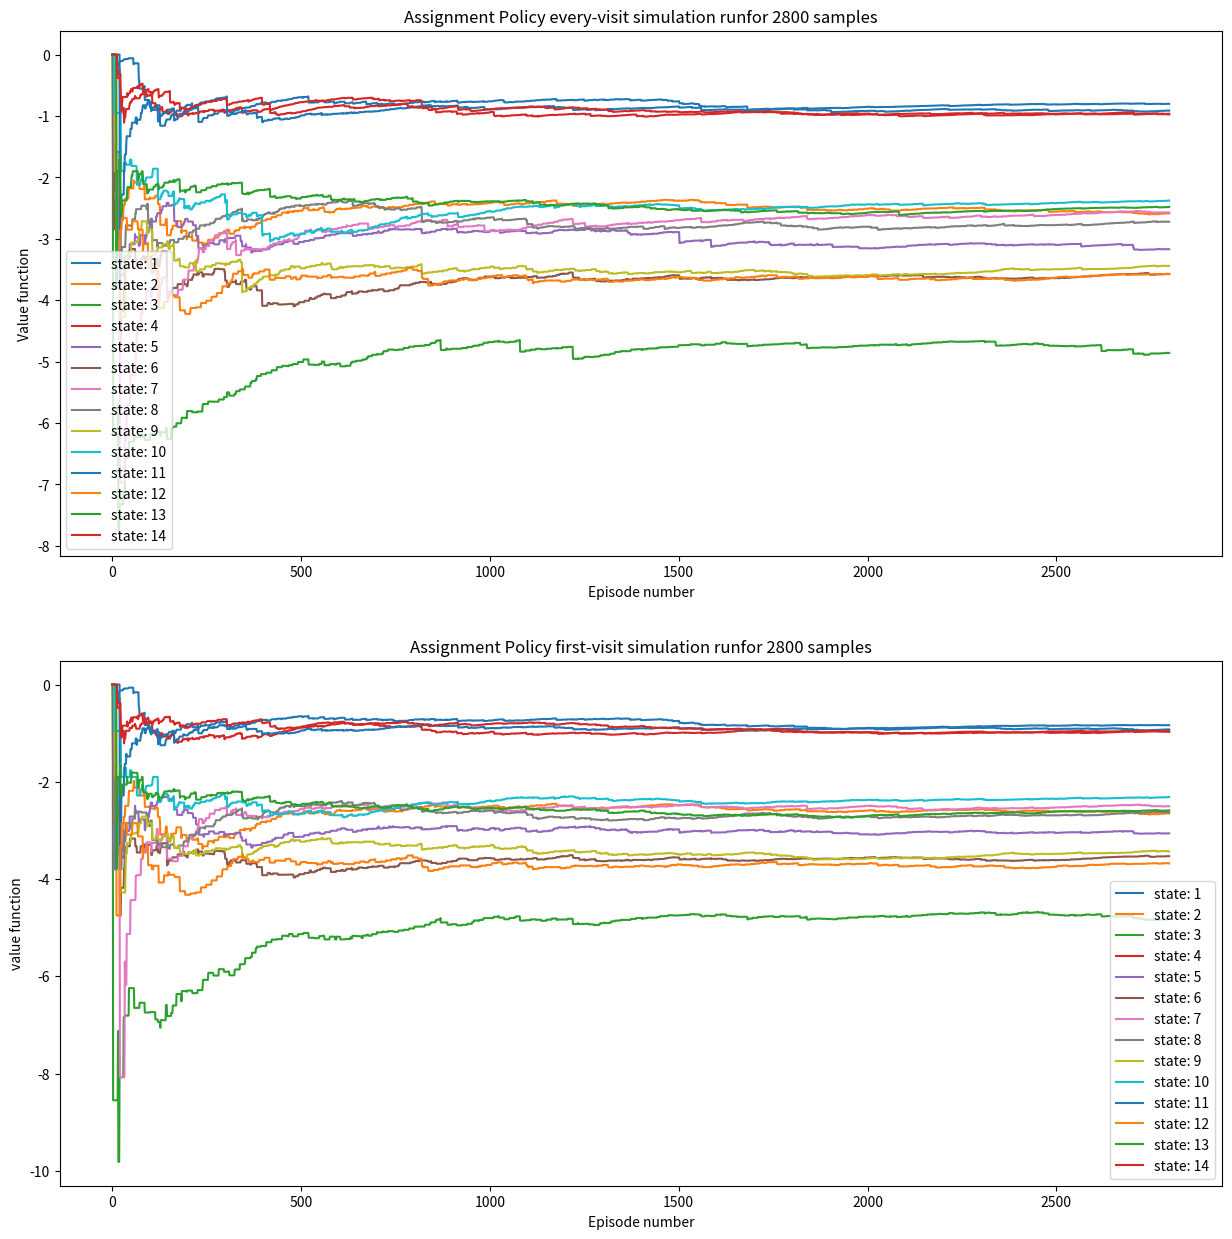

Reproduce this figure in Python.
# -*- coding: utf-8 -*-
"""
Created on Sun Nov  3 10:37:23 2019

[redacted]
Assignment 2 of RL
| X | 1 | 2 | 3 |
| 4 | 5 | 6 | 7 |
| 8 | 9 | 10| 11|
|12 |13 | 14| X |

"""
import numpy as np
import matplotlib.pyplot as plt


def IsTerminating(current_state):
    if (current_state == 0):
        return "yes"
    elif (current_state == 15):
        return "yes"
    else:
        return "no"

def  GetReward(previous_state, current_state):
    if (current_state == 0):
        return 0
    elif (current_state == 15):
        return 0
    else:
        return -1

class GridPolicyValue:
    def __init__ (self, name, discount):
        self.name = name
        self.mvalues_sum = np.zeros(16)
        self.mvalues_count = np.zeros(16)
        self.mvalues = np.zeros(16)
        self.fvalues_sum = np.zeros(16)
        self.fvalues_count = np.zeros(16)
        self.fvalues = np.zeros(16)
        self.discount = discount
        self.episode_samples = 0
        return
    
    def UpdateValueFunction(self, first_or_multi, episode):
        self.episode_samples += 1
        #self.value_function.append()
        e_values = episode.GetEpisode()
        e_values = np.array(e_values)
        e_values = e_values[:: -1] # Reverse time (T-1, T-2...)
        #print (e_values)
        self.found_states = np.zeros(16) # Identify 
        #print("length: " , len(e_values))
        G = 0
        for i in  np.arange(len(e_values)):
            G += float(self.discount* float(e_values[i][2]))
            current_state = int(e_values[i][0])
            if i != len(e_values):
                sequence = e_values[i+1:]  # Get from t .. 0
                sequence = sequence[:,0]
                sequence = sequence.astype(int)
                #print("current:", current_state,  "seq: ",sequence)
                if current_state in sequence:
                    if (first_or_multi == "first"):
                        #print("print.. first visit ignoring", current_state, self.fvalues_sum[current_state])

                        self.mvalues_count[current_state] += 1
                        self.mvalues_sum [current_state] += G
                        self.mvalues[current_state] = self.mvalues_sum[current_state]/self.mvalues_count[current_state]
                        #print("print.. first visit ignoring", current_state, self.mvalues_sum[current_state])
                    continue
                else:
                    #print("updating: ", current_state)
                    self.mvalues_count[current_state] += 1
                    self.mvalues_sum [current_state] += G
                    self.mvalues[current_state] = self.mvalues_sum[current_state]/self.mvalues_count[current_state]
           
                    self.fvalues_count[current_state] += 1
                    self.fvalues_sum [current_state] += G
                    self.fvalues[current_state] = self.fvalues_sum[current_state]/self.fvalues_count[current_state]

        #    current_state = e_value[0]
        #self.PrintValues()
        return   
        
    def PrintValues(self):
        print("Multi-visit")
        print(" |  ", round(self.mvalues[0], 2), " | ", round(self.mvalues[1], 2), 
              " | ", round(self.mvalues[2], 2), " | ", round(self.mvalues[3], 2))
        print(" | ", round(self.mvalues[4], 2), " | ", round(self.mvalues[5], 2), 
              " | ", round(self.mvalues[6], 2), " | ", round(self.mvalues[7], 2))
        print(" | ", round(self.mvalues[8], 2), " | ", round(self.mvalues[9], 2), 
              " | ", round(self.mvalues[10], 2), " | ", round(self.mvalues[11], 2))
        print(" | ", round(self.mvalues[12], 2), " | ", round(self.mvalues[13], 2), 
              " | ", round(self.mvalues[14], 2), " | ", round(self.mvalues[15], 2))
        print("First visit")
        print(" | ", round(self.fvalues[0], 2), " | ", round(self.fvalues[1], 2), 
              " | ", round(self.fvalues[2], 2), " | ", round(self.fvalues[3], 2))
        print(" | ", round(self.fvalues[4], 2), " | ", round(self.fvalues[5], 2), 
              " | ", round(self.fvalues[6], 2), " | ", round(self.fvalues[7], 2))
        print(" | ", round(self.fvalues[8], 2), " | ", round(self.fvalues[9], 2), 
              " | ", round(self.fvalues[10], 2), " | ", round(self.fvalues[11], 2))
        print(" | ", round(self.fvalues[12], 2), " | ", round(self.fvalues[13], 2), 
              " |  ", round(self.fvalues[14], 2), " | ", round(self.fvalues[15], 2)) 
        return

    def GetMultiVisitValues(self):
        return self.mvalues
    
    def GetFirstVisitValues(self):
        return self.fvalues
    
ActionState = [ [0, 0, 0, 0, 0], # CurrentStqte = 0
                [0, 2, 1, 5, 1], # CurrentState = 1
                [1, 3, 2, 6, 2],
                [2, 3, 3, 7, 3],
                
                [4, 5, 0, 8, 4], #S = 4
                [4, 6, 1, 9, 5],
                [5, 7, 2, 10, 6],
                [6, 7, 3, 11, 7],
                
                [8, 9, 4, 12, 8],
                [8, 10, 5, 13, 9],
                [9, 11, 6, 14, 10],
                [10, 11, 7, 15, 11],
                
                [12, 13, 8, 12, 12],
                [12, 14, 9, 13, 13],
                [13, 15, 10, 14, 14],
                [15, 15, 15, 15, 15]
                ]

valid_actions = ['L', 'R', 'U', 'D', "Stay"]

equi_probable_policy = [
                        [0, 0, 0, 0, 1],
                        [1/3, 1/3, 0, 1/3, 0],
                        [1/3, 1/3, 0, 1/3, 0],
                        [1/2, 0, 1/2, 0, 0],
                        
                        [0, 1/3, 1/3, 1/3, 0],
                        [1/4, 1/4, 1/4, 1/4, 0],
                        [1/4, 1/4, 1/4, 1/4, 0],
                        [1/3, 0, 1/3, 1/3, 0],
                        
                        [0, 1/3, 1/3, 1/3, 0],
                        [1/4, 1/4, 1/4, 1/4, 0],
                        [1/4, 1/4, 1/4, 1/4, 0],
                        [1/3, 0, 1/3, 1/3, 0],

                        [0, 1/2, 1/2, 0, 0],
                        [1/3, 1/3, 1/3, 0, 0],
                        [1/3, 1/3, 1/3, 0, 0],
                        [0, 0, 0, 0, 1],
                        ]
assignment_policy = [
                        [0, 0, 0, 0, 1],
                        [0.7, 0.1, 0, 0.1, 0.1],
                        [0.7, 0.1, 0, 0.1, 0.1],
                        [0.45, 0, 0.45, 0, 0.1],
                        
                        [0, 0.1, 0.7, 0.1, 0.1],
                        [0.4, 0.1, 0.1, 0.1, 0],
                        [0.1, 0.4, 0.1, 0.4, 0],
                        [0.1, 0, 0.1, 0.7, 0.1],
                        
                        [0, 0.1, 0.7, 0.1, 0.1],
                        [0.4, 0.1, 0.1, 0.4, 0],
                        [0.1, 0.4, 0.1, 0.4, 0],
                        [0.1, 0, 0.1, 0.7, 0.1],

                        [0, 0.45, 0.45, 0, 0.1],
                        [0.1, 0.7, 0.1, 0, 0.1],
                        [0.1, 0.7, 0.1, 0, 0.1],
                        [0, 0, 0, 0, 1],
                        ]


def GetNextRandomAction(policy, current_state):
    policy_row = policy[current_state]

    r = np.random.rand(1)
    csum = np.cumsum(policy_row)
    new_state_index = 0
    #print ("GetNextRandomAction: " , current_state, " policy_row: " , policy_row, "\ncsum: " , csum, "Random: " , r)

    for i in np.arange(len(csum)):
        if (r > csum[i]):
            new_state_index = i+1
        else:
            #print("GetNextRandomAction:", valid_actions[new_state_index])
            return valid_actions[new_state_index]

    #print("GetNextRandomAction:", 4) # last state - stay
    return valid_actions[4]

def GetNextState(current_state, action):
    #print("GetNextState: ", current_state, "Action: ", action)
    return ActionState[current_state][valid_actions.index(action)]
    
    
class Episode:
    def __init__ (self, name):
        self.name = name
        self.episode_result = []
        self.elements_in_episode = 0
        
    def updateEpisode(self,state, Action, reward):
        episode = [state, Action, reward]
        self.episode_result.append(episode)
        self.elements_in_episode +=1
        return
    
    def Print(self):
        for i in np.arange(len(self.episode_result)):
            print("S= ", self.episode_result[i][0], ", A=", self.episode_result[i][1], 
                  "R= ", self.episode_result[i][2])
        return
    
    def GetEpisode(self):
        return self.episode_result
    
class Grid:
    def __init__ (self, name, policy):
        self.name = name
        self.policy = policy
        self.episode_num = 0
        self.episodes = []
        str_val = self.name + "episode_num" + str(self.episode_num)
        self.current_episode = Episode(str_val)
        self.SetRandomStartState()
        self.grid_pv = GridPolicyValue(name, 0.95)
        self.mvalues = []
        self.fvalues = []
        for i in np.arange(16):
            m = []
            f = []
            self.mvalues.append(m)
            self.fvalues.append(f)
        
    def SetRandomStartState(self):
        self.start = np.ceil(np.random.rand(1)*14)
        self.current_state = int(self.start[0])
        return
    
    def SetStartState(self, state):
        self.start = state
        self.current_state = state
        return

    def RunNewEpisode(self, is_random_start, start_state):
        #Stash old episode
        self.episode_num += 1
        self.episodes.append(self.current_episode)
        str_val = self.name + "episode_num" + str(self.episode_num)
        self.current_episode = Episode(str_val)
        
        if (is_random_start == "random"):
            self.SetRandomStartState()
        else:
            self.SetStartState(start_state)
        
        while (IsTerminating(self.current_state) == "no"):
            #print("RunNewEpisode: ", self.current_state)
            action = GetNextRandomAction(self.policy, self.current_state)
            cstate = self.current_state
            self.current_state = GetNextState(self.current_state, action)
            reward = GetReward(cstate, self.current_state)
            
            self.current_episode.updateEpisode(cstate, action, reward)
        
        self.grid_pv.UpdateValueFunction("first", self.current_episode)
        gm = self.grid_pv.GetMultiVisitValues()
        gf = self.grid_pv.GetFirstVisitValues()
        for i in  np.arange(16):
            self.mvalues[i].append(gm[i])
            self.fvalues[i].append(gf[i])
        
        return
        
    def PrintCurrentEpisode(self):
        self.current_episode.Print()
        return
    
    def RunForNEpisodes(self, total, is_random_start, start_state):
        i = 0
        while (i < total):
            self.RunNewEpisode(is_random_start, start_state)
            i += 1
        return
    def PrintValues(self):
        print("Values for: ", self.name)
        self.grid_pv.PrintValues()


    def Assignment2plots(self):
        fig = plt.figure(1)
        fig.set_figheight(15)
        fig.set_figwidth(15)
        ax2_str = self.name + " first-visit simulation run" + "for " + str(len(self.mvalues[0])) + " samples"
        ax1_str = self.name + " every-visit simulation run" + "for " + str(len(self.mvalues[0])) + " samples"


     
        ax1 = fig.add_subplot(2,1,1)
        ax2 = fig.add_subplot(2,1,2)
        ax1.set_xlabel("Episode number")
        ax2.set_xlabel("Episode number")
        ax1.set_ylabel("Value function")
        ax2.set_ylabel("value function")
        ax2.set_title(ax2_str)
        ax1.set_title(ax1_str)
        for i in np.arange(14):
            #print(self.mvalues[i])
            label_str = "state: " + str(i+1)
            ax1.plot(self.mvalues[i+1], label= label_str)  
            ax2.plot(self.fvalues[i+1], label= label_str)  
        ax1.legend()
        ax2.legend()
        file_name = self.name + "-" + str(len(self.mvalues[0]))
        plt.savefig(file_name)
        plt.show()
    
def Test():
    g = Grid("Assignment Policy",assignment_policy)

    #g = Grid("test",equi_probable_policy)
    #g.RunNewEpisode("fixed", 12)
    #g.PrintCurrentEpisode()
    for j in np.arange(200):
        for i in np.arange(14):
            g.RunForNEpisodes(1, "fixed", i+1)
    g.PrintValues()
    
    #return
    g2 = Grid("equiprobable Policy",equi_probable_policy)
    #g2.RunNewEpisode("fixed", 12)
    #g2.PrintCurrentEpisode()
    for j in np.arange(5):
        for i in np.arange(14):
            g2.RunForNEpisodes(1, "fixed", i+1)
    g2.PrintValues()
    
    g.Assignment2plots()
    #g2.Assignment2plots()
    
if __name__ == "__main__":
    # execute only if run as a script
    Test()